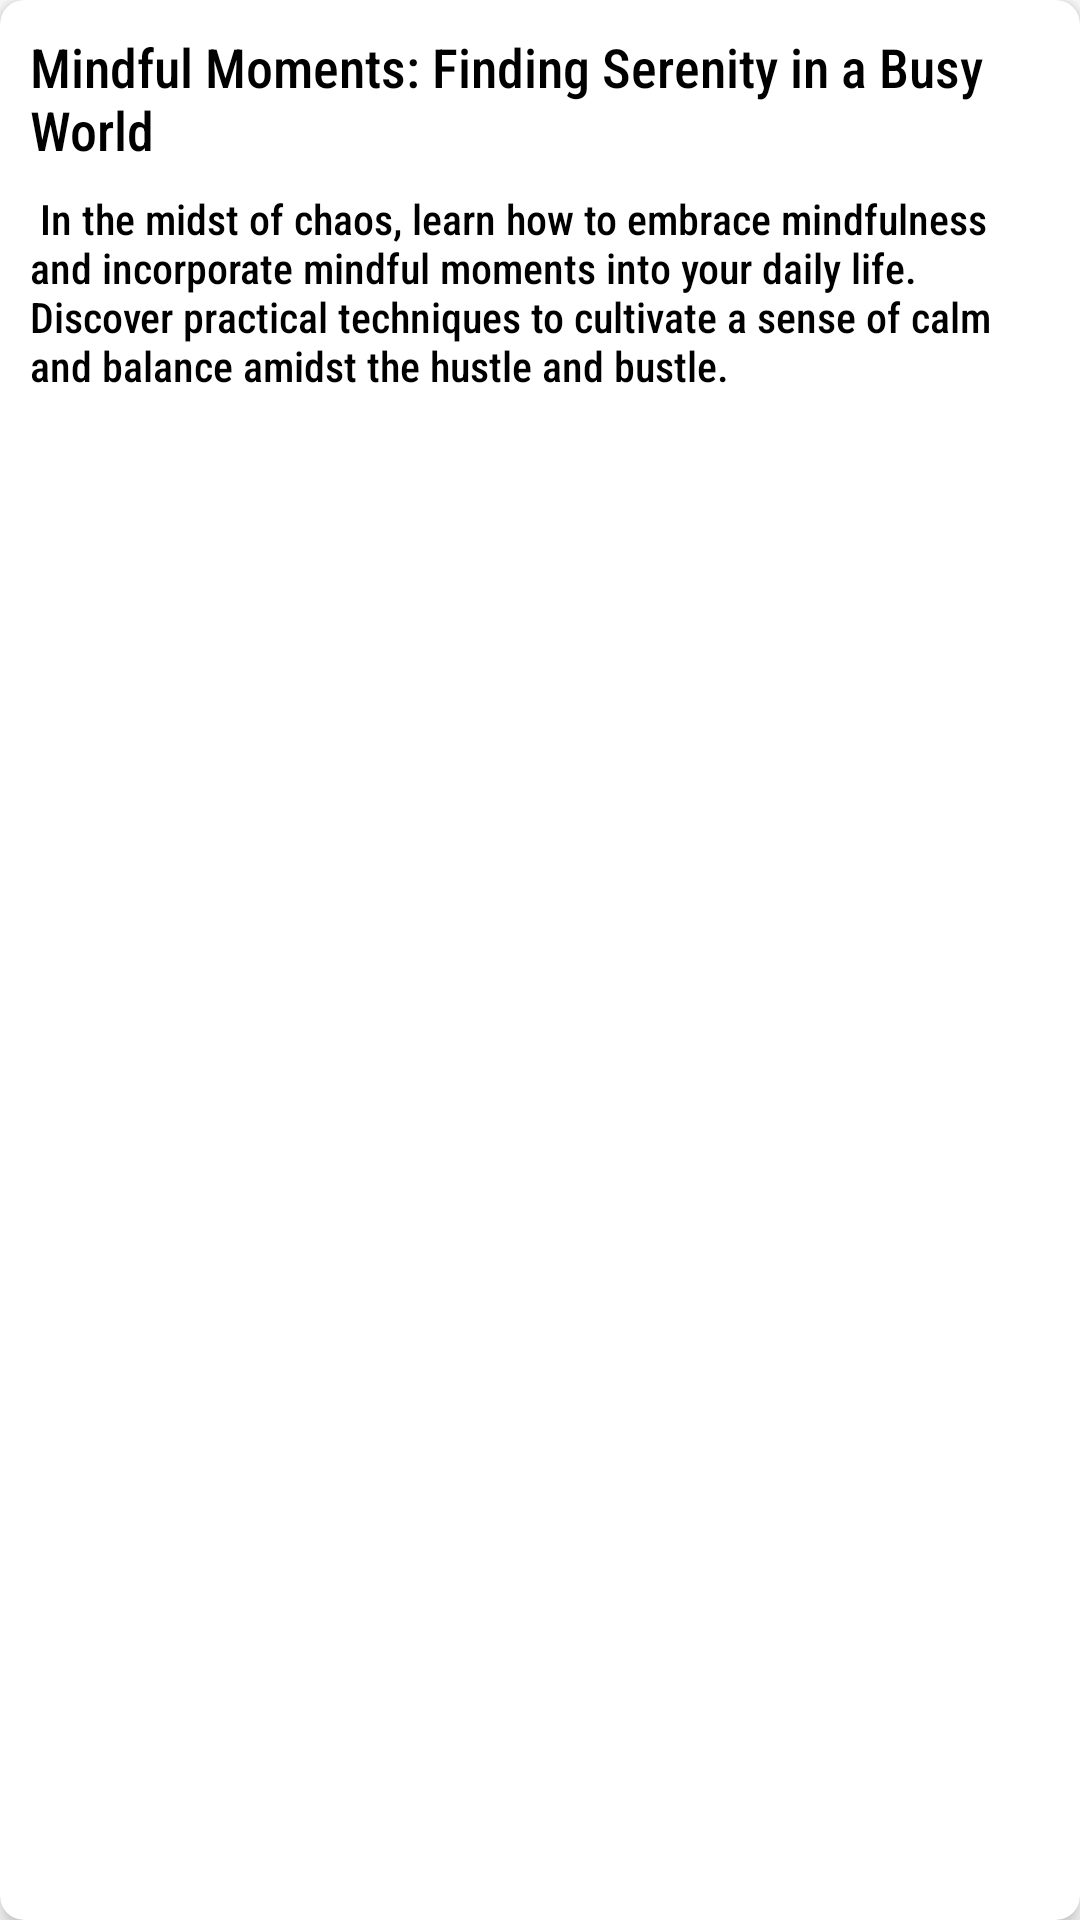

Here is an Android app screen rendered from its layout file. Give the layout XML and the strings, colors and styles it references.
<!-- AndroidManifest.xml: application theme NoActionBar -->
<!-- res/layout/notes_item.xml -->
<androidx.cardview.widget.CardView
    xmlns:android="http://schemas.android.com/apk/res/android"
    xmlns:app="http://schemas.android.com/apk/res-auto"
    android:layout_width="match_parent"
    android:layout_height="wrap_content"
    android:layout_marginStart="12dp"
    android:layout_marginTop="12dp"
    app:cardCornerRadius="8dp"
    app:cardElevation="4dp">

    <LinearLayout
        android:layout_width="match_parent"
        android:layout_height="wrap_content"
        android:orientation="vertical"
        android:padding="10dp">

        <TextView
            android:id="@+id/note_title"
            android:layout_width="match_parent"
            android:layout_height="wrap_content"
            android:fontFamily="sans-serif-condensed-medium"
            android:text="Mindful Moments: Finding Serenity in a Busy World"
            android:textColor="#000"
            android:textSize="18sp" />

        <TextView
            android:id="@+id/note_des"
            android:layout_width="match_parent"
            android:layout_height="wrap_content"
            android:layout_marginTop="8dp"
            android:fontFamily="sans-serif-condensed-medium"
            android:text=" In the midst of chaos, learn how to embrace mindfulness and incorporate mindful moments into your daily life. Discover practical techniques to cultivate a sense of calm and balance amidst the hustle and bustle."
            android:textColor="#000"
            android:textSize="14sp" />

    </LinearLayout>
</androidx.cardview.widget.CardView>
<!-- resources referenced by this layout -->
<resources>
  <style name="NoActionBar" parent="Theme.MaterialComponents.DayNight.NoActionBar">
          <item name="android:windowNoTitle">true</item>
          <item name="android:windowActionBar">false</item>
          <item name="android:windowFullscreen">true</item>
          <item name="android:windowContentOverlay">@null</item>
      </style>
</resources>
